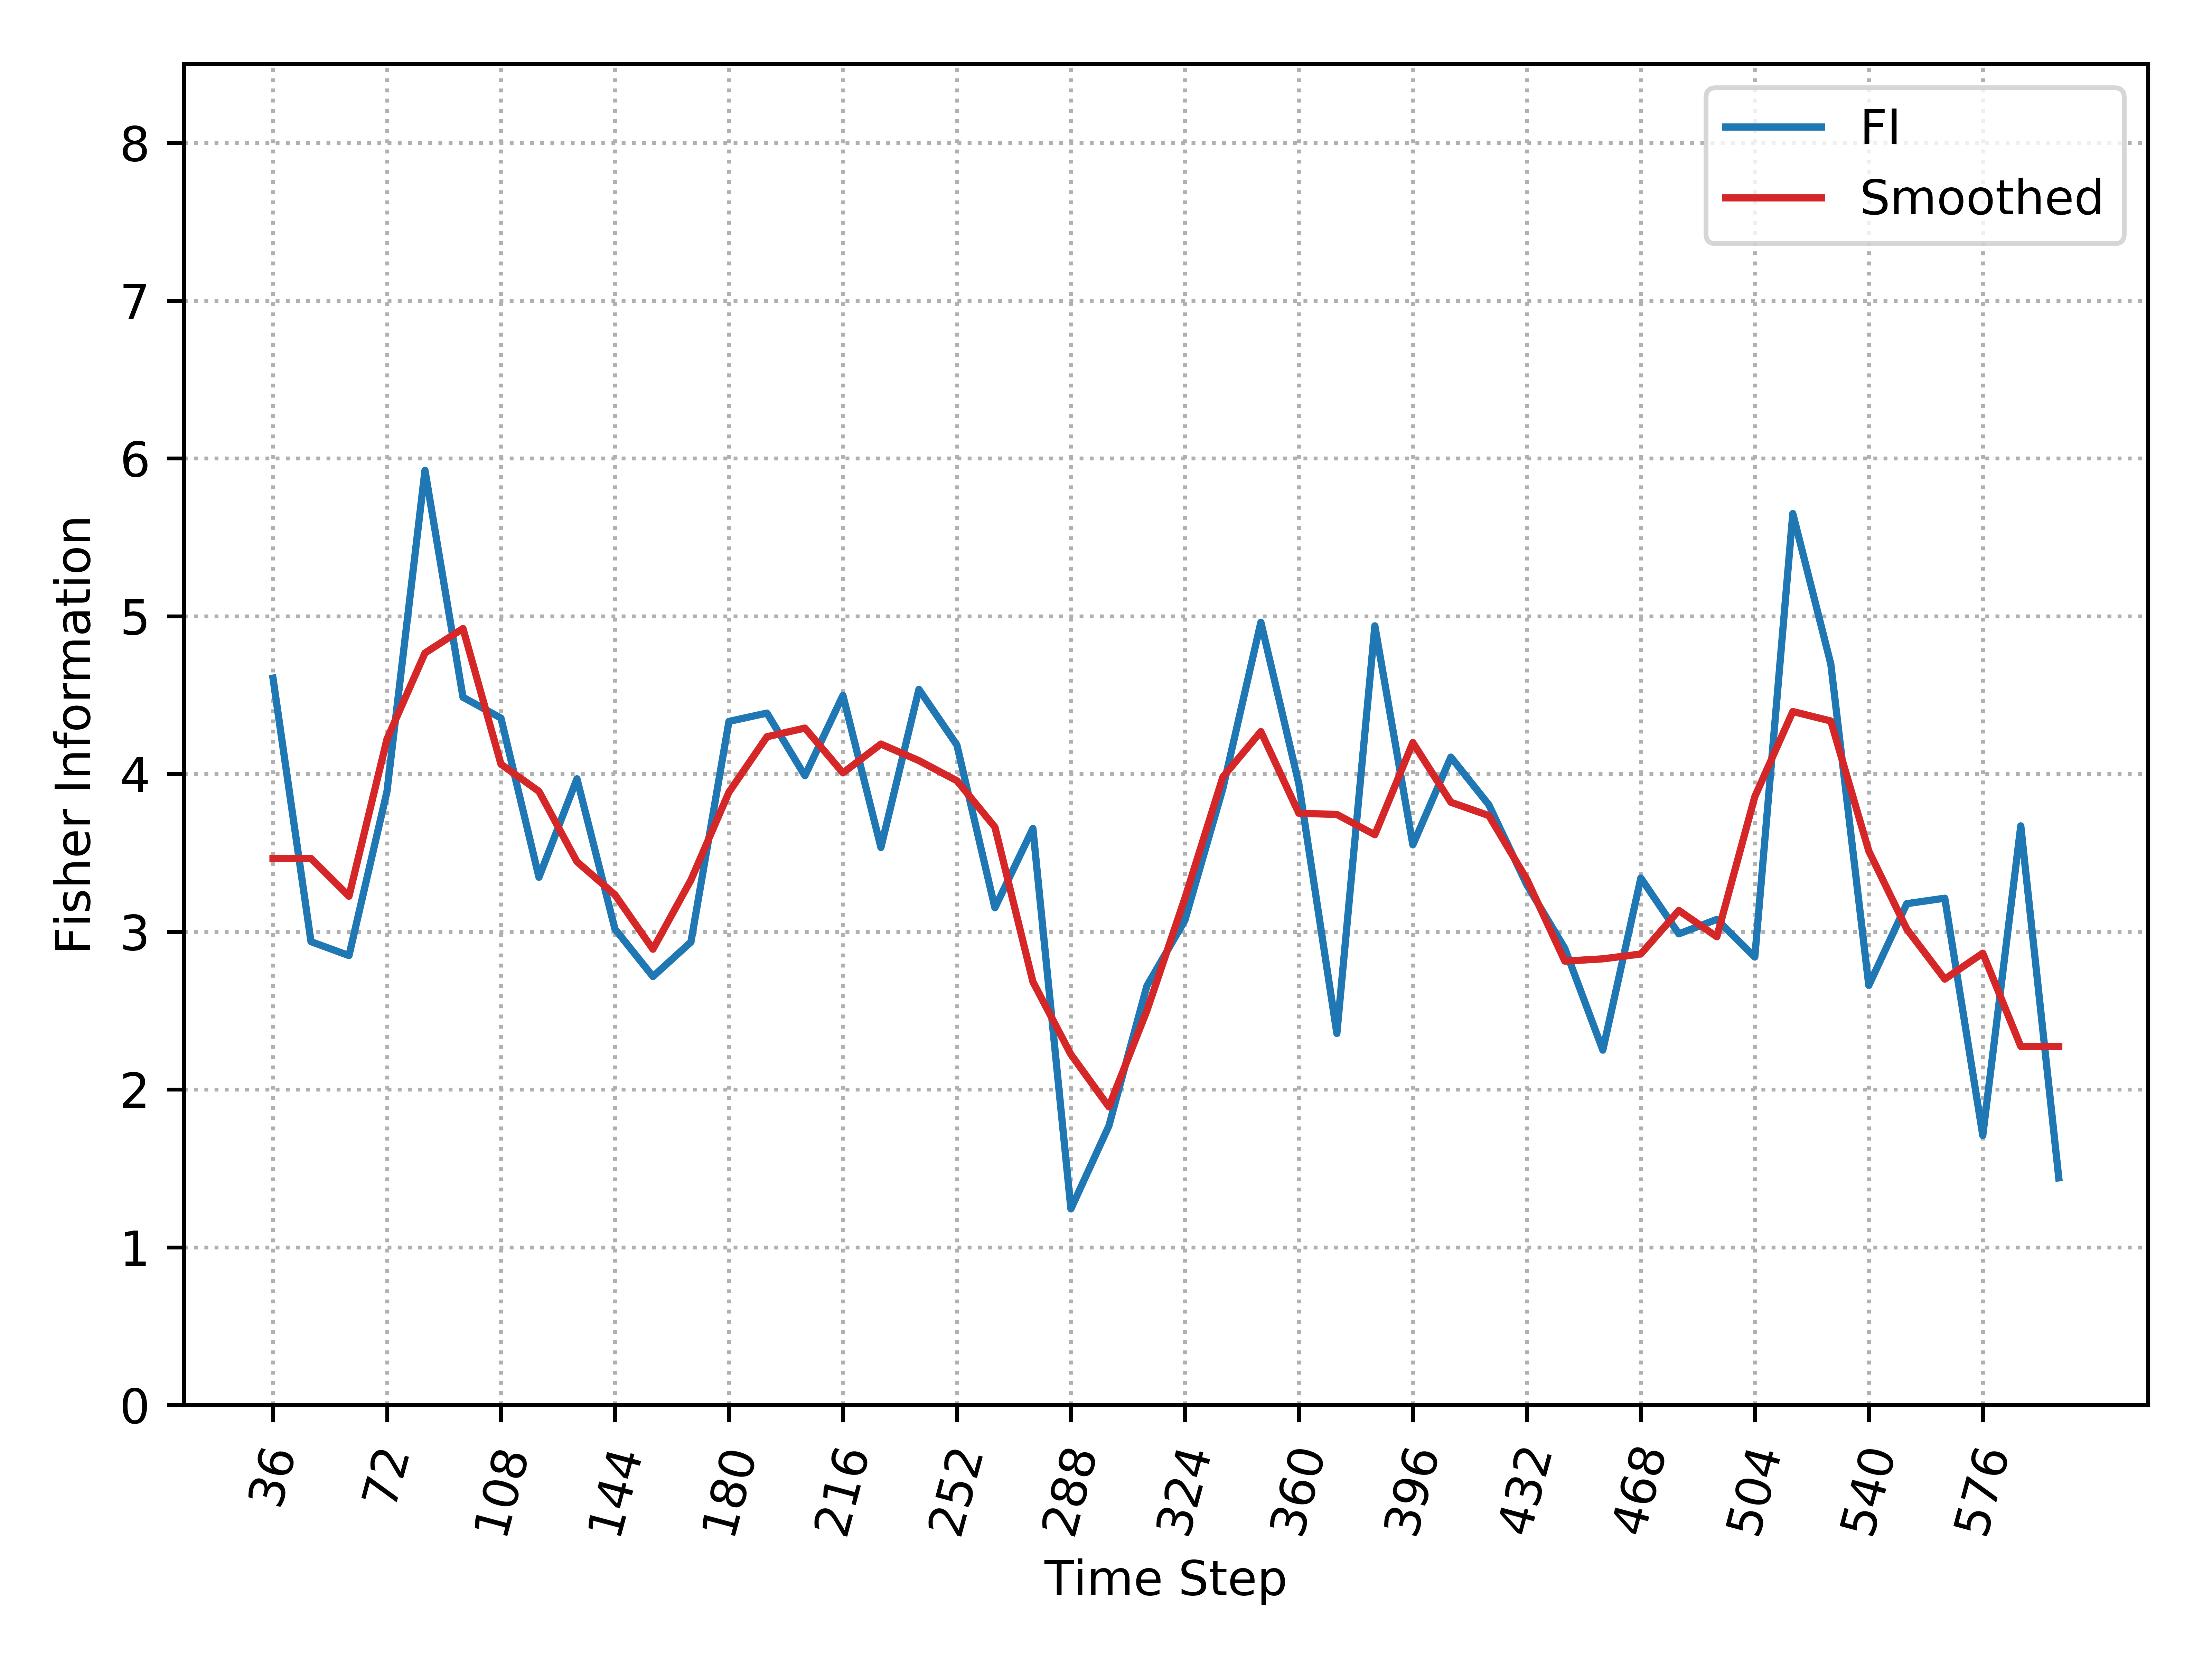

The data file committed next to this chart (first rows):
, Time_Step, FI, Smooth_FI
0, 36, 4.607, 3.464
1, 48, 2.937, 3.464
2, 60, 2.848, 3.225
3, 72, 3.889, 4.22
4, 84, 5.924, 4.766
5, 96, 4.486, 4.921
6, 108, 4.354, 4.061
7, 120, 3.345, 3.889
8, 132, 3.969, 3.444
9, 144, 3.017, 3.234
10, 156, 2.716, 2.889
11, 168, 2.934, 3.328
12, 180, 4.333, 3.884
13, 192, 4.385, 4.235
14, 204, 3.988, 4.29
15, 216, 4.498, 4.007
16, 228, 3.534, 4.189
17, 240, 4.536, 4.084
18, 252, 4.183, 3.957
19, 264, 3.151, 3.663
20, 276, 3.654, 2.683
21, 288, 1.243, 2.222
22, 300, 1.769, 1.889
23, 312, 2.656, 2.499
24, 324, 3.072, 3.212
25, 336, 3.907, 3.98
26, 348, 4.962, 4.268
27, 360, 3.936, 3.751
28, 372, 2.355, 3.743
29, 384, 4.938, 3.614
30, 396, 3.55, 4.198
31, 408, 4.107, 3.82
32, 420, 3.804, 3.736
33, 432, 3.297, 3.332
34, 444, 2.894, 2.813
35, 456, 2.249, 2.828
36, 468, 3.34, 2.858
37, 480, 2.986, 3.135
38, 492, 3.078, 2.968
39, 504, 2.839, 3.856
40, 516, 5.65, 4.395
41, 528, 4.697, 4.335
42, 540, 2.659, 3.511
43, 552, 3.178, 3.016
44, 564, 3.212, 2.699
45, 576, 1.708, 2.864
46, 588, 3.671, 2.273
47, 600, 1.439, 2.273
